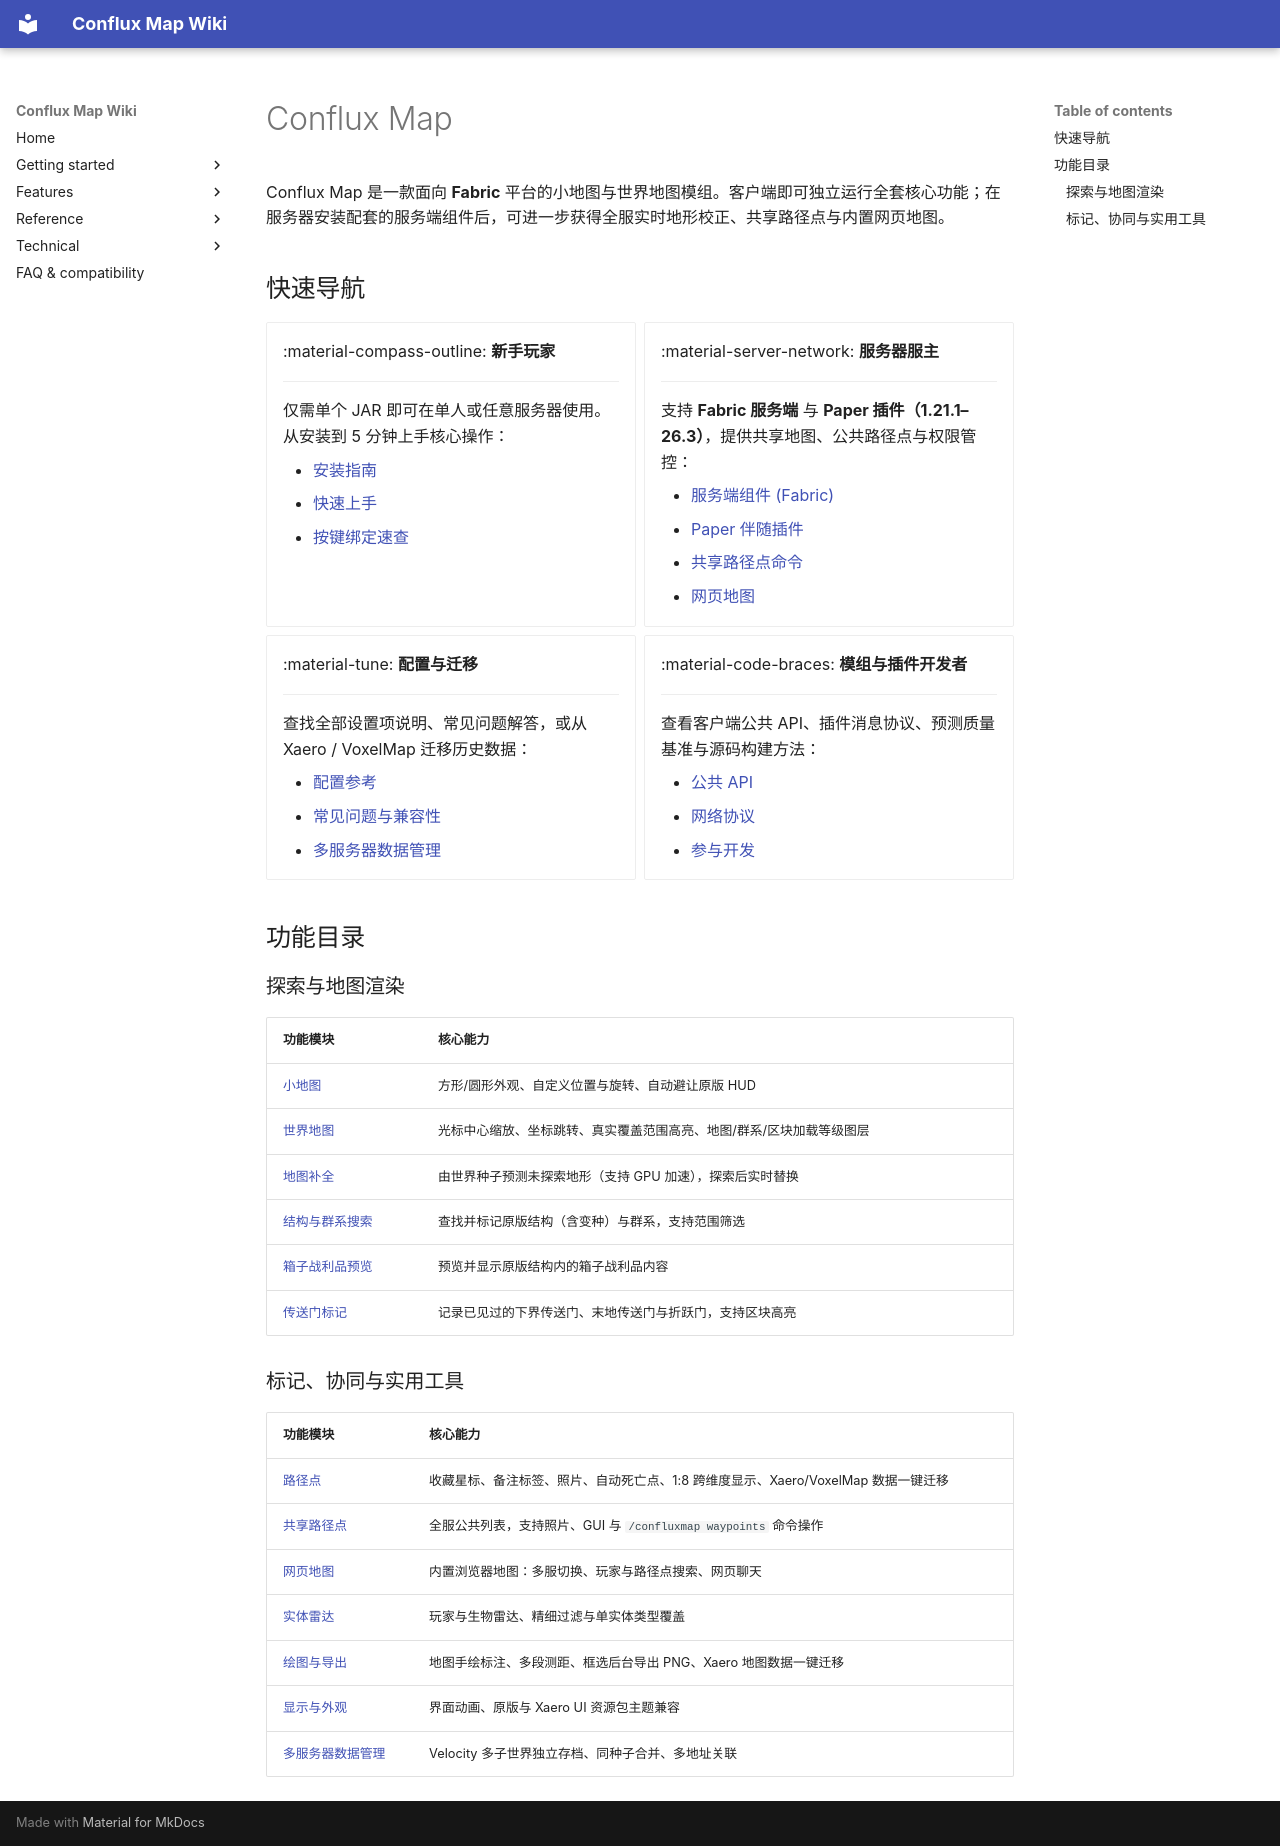

repository: Conflux-Union/conflux-map · page: zh/index.html · generator: mkdocs

---
title: 首页
---

# Conflux Map

Conflux Map 是一款面向 **Fabric** 平台的小地图与世界地图模组。客户端即可独立运行全套核心功能；在服务器安装配套的服务端组件后，可进一步获得全服实时地形校正、共享路径点与内置网页地图。

## 快速导航

<div class="grid cards" markdown>

-   :material-compass-outline: **新手玩家**

    ---

    仅需单个 JAR 即可在单人或任意服务器使用。从安装到 5 分钟上手核心操作：

    - [安装指南](getting-started/install.md)
    - [快速上手](getting-started/quickstart.md)
    - [按键绑定速查](reference/keybinds.md)

-   :material-server-network: **服务器服主**

    ---

    支持 **Fabric 服务端** 与 **Paper 插件（1.21.1–26.3）**，提供共享地图、公共路径点与权限管控：

    - [服务端组件 (Fabric)](technical/server-companion.md)
    - [Paper 伴随插件](technical/paper-companion.md)
    - [共享路径点命令](features/shared-waypoints.md)
    - [网页地图](features/web-map.md)

-   :material-tune: **配置与迁移**

    ---

    查找全部设置项说明、常见问题解答，或从 Xaero / VoxelMap 迁移历史数据：

    - [配置参考](config/index.md)
    - [常见问题与兼容性](faq.md)
    - [多服务器数据管理](features/multi-server.md)

-   :material-code-braces: **模组与插件开发者**

    ---

    查看客户端公共 API、插件消息协议、预测质量基准与源码构建方法：

    - [公共 API](technical/api.md)
    - [网络协议](technical/protocol.md)
    - [参与开发](technical/developing.md)

</div>

## 功能目录

### 探索与地图渲染

| 功能模块 | 核心能力 |
|---|---|
| [小地图](features/minimap.md) | 方形/圆形外观、自定义位置与旋转、自动避让原版 HUD |
| [世界地图](features/world-map.md) | 光标中心缩放、坐标跳转、真实覆盖范围高亮、地图/群系/区块加载等级图层 |
| [地图补全](features/autofill-prediction.md) | 由世界种子预测未探索地形（支持 GPU 加速），探索后实时替换 |
| [结构与群系搜索](features/structure-biome-search.md) | 查找并标记原版结构（含变种）与群系，支持范围筛选 |
| [箱子战利品预览](features/chest-loot-preview.md) | 预览并显示原版结构内的箱子战利品内容 |
| [传送门标记](features/portal-markers.md) | 记录已见过的下界传送门、末地传送门与折跃门，支持区块高亮 |

### 标记、协同与实用工具

| 功能模块 | 核心能力 |
|---|---|
| [路径点](features/waypoints.md) | 收藏星标、备注标签、照片、自动死亡点、1:8 跨维度显示、Xaero/VoxelMap 数据一键迁移 |
| [共享路径点](features/shared-waypoints.md) | 全服公共列表，支持照片、GUI 与 `/confluxmap waypoints` 命令操作 |
| [网页地图](features/web-map.md) | 内置浏览器地图：多服切换、玩家与路径点搜索、网页聊天 |
| [实体雷达](features/entity-radar.md) | 玩家与生物雷达、精细过滤与单实体类型覆盖 |
| [绘图与导出](features/drawings-export.md) | 地图手绘标注、多段测距、框选后台导出 PNG、Xaero 地图数据一键迁移 |
| [显示与外观](features/appearance.md) | 界面动画、原版与 Xaero UI 资源包主题兼容 |
| [多服务器数据管理](features/multi-server.md) | Velocity 多子世界独立存档、同种子合并、多地址关联 |
